Run: headless pygame with SDL's dummy video driver; simulated clock (each Clock.tick advances the game by its frame time, no real sleeping); random seed 0; keys injected as events and as key.get_pressed() state; no mouse input.
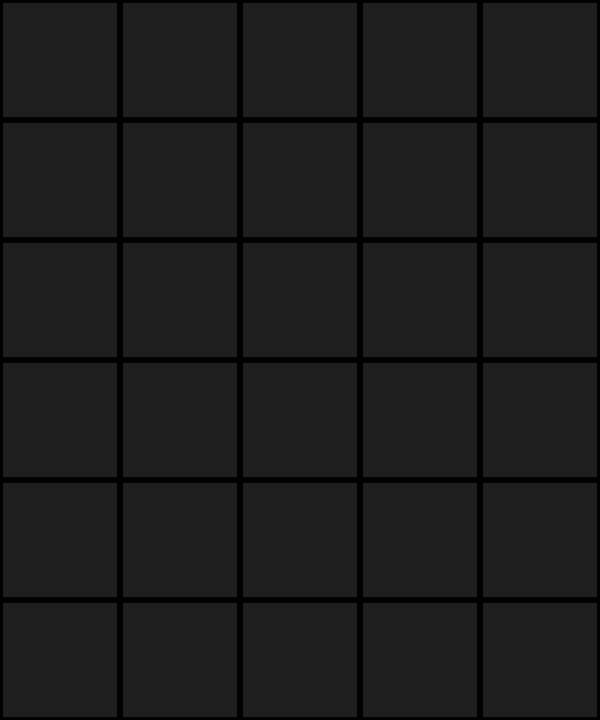
Frame 1 of 4 · flips 1–60 · no input
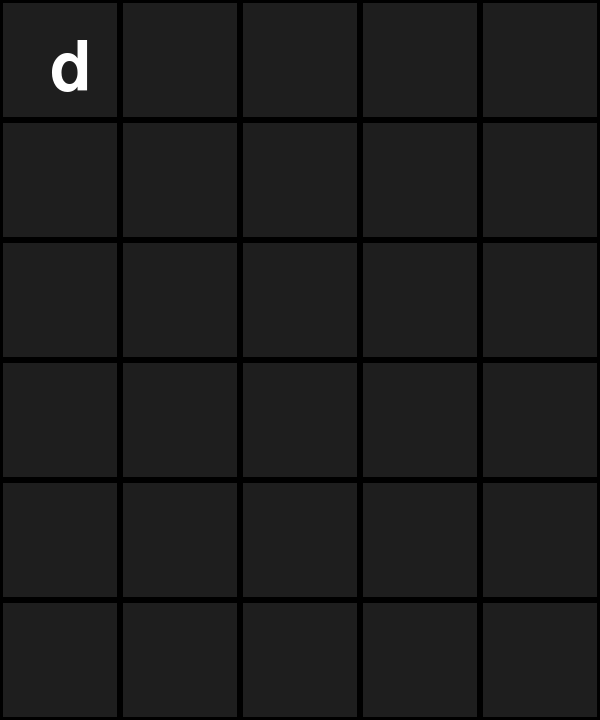
Frame 2 of 4 · flips 61–180 · tapped SPACE, RETURN · held RIGHT (→), D
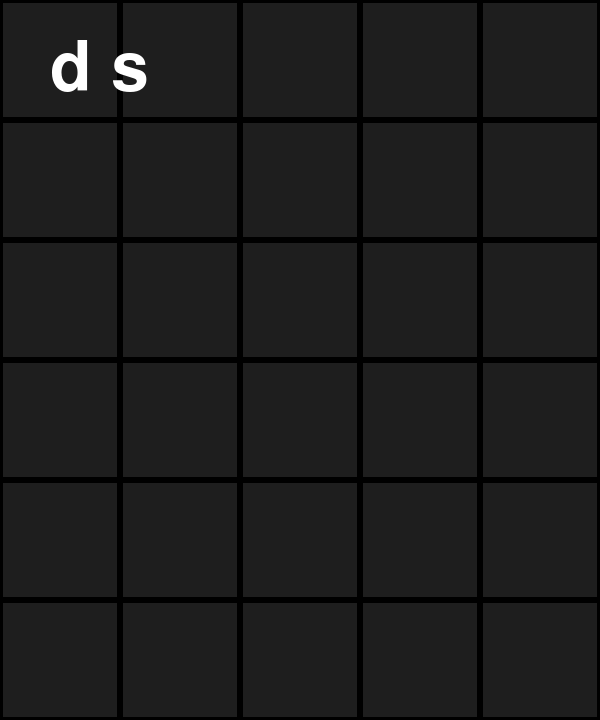
Frame 3 of 4 · flips 181–300 · held DOWN (↓), S
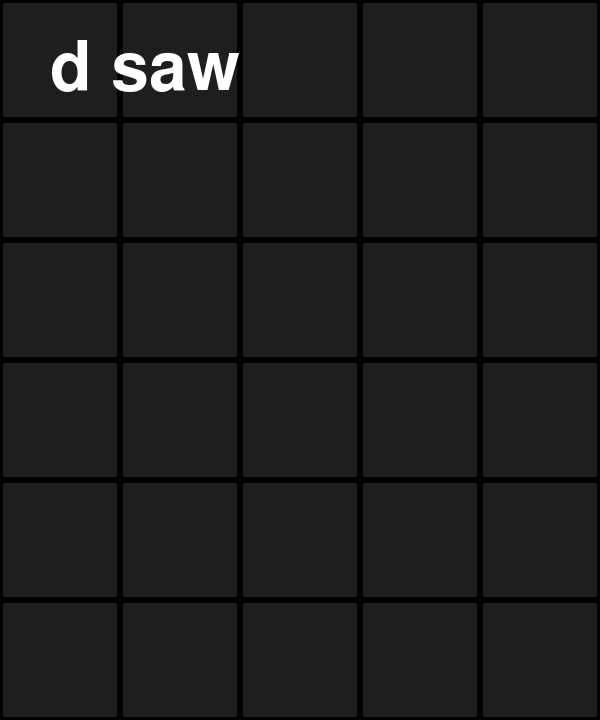
Frame 4 of 4 · flips 301–420 · held LEFT (←), A, UP (↑), W

The pygame program that drew these frames:

import pygame

"""
TODO:
- Add typing letters
- Add printing letters
- Add keyboard
- Add guesses
- Add green, yellow, gray letters
- Add win screen, lose screen

"""

# Game Setup 

# Constants
WIDTH = 600
HEIGHT = 720
X_length = 5
Y_length = 6
running = True
cellSize = WIDTH // X_length
WORD = 'TESTS'

# Colors
WHITE, BLACK = (255, 255, 255), (0, 0, 0)
GREEN, CREAM = (115, 149, 82), (235, 236, 208)
LIGHT_ORANGE = (186, 201, 73)
GRAY = (202, 203, 179)
RED = (255, 0, 0)
DARK_GRAY = (30, 30, 30)
MID_GRAY = (55, 55, 55)
LIGHT_GRAY = (180, 180, 180)

# pygame
pygame.init()
screen = pygame.display.set_mode((WIDTH, HEIGHT))
pygame.display.set_caption("Wordle")
clock = pygame.time.Clock()
group = pygame.sprite.Group()

font = pygame.font.SysFont(None, 100)


# Grid logic

def print_grid():
    global WORD_LENGTH, GUESSES

    for x in range(GUESSES):
        for y in range(WORD_LENGTH):
            print(grid[x][y] , end= ' ')

        print()

WORD_LENGTH = 5
GUESSES = 6
grid = [[None] * WORD_LENGTH for _ in range(GUESSES)]

"""
TEST PURPOSES

grid[0][0] = 'T'
grid[0][1] = 'B'
grid[0][2] = 'E'
grid[0][3] = 'D'
grid[0][4] = 'S'

grid[1][0] = 'B'
grid[1][1] = 'E'
grid[1][2] = 'S'
grid[1][3] = 'T'
grid[1][4] = 'Y'

"""


print_grid()


# Board setup

def draw_board():
    board = pygame.Surface((cellSize * X_length, cellSize * Y_length))
    board.fill(DARK_GRAY)
    global font, grid

    for x in range(5):
        for y in range(6):
            cell = grid[y][x]
            rect = pygame.Rect(x * cellSize, y * cellSize, cellSize, cellSize)
            pygame.draw.rect(board, BLACK, (x * cellSize, y * cellSize, cellSize, cellSize), 3)
            if cell is not None:
                if cell == WORD[x]:
                    pygame.draw.rect(board, GREEN, (x * cellSize, y * cellSize, cellSize, cellSize), 3)
                elif cell in WORD:
                    pygame.draw.rect(board, RED, (x * cellSize, y * cellSize, cellSize, cellSize), 3)                   
                    
            
            if cell is not None:
                letter = font.render(cell, True, WHITE)
                text_rect = letter.get_rect(center=rect.center)
                board.blit(letter, text_rect)


    return board

board = draw_board()
board_rect = board.get_rect(topleft=(0, 0))

user_text = ''
input_rect = pygame.Rect(50, 30, 140, 32) # Text box rect


while (running):

    event_list = pygame.event.get()
    for event in event_list:
        if event.type == pygame.QUIT:
            running = False

        elif event.type == pygame.KEYDOWN:
            if event.key == pygame.K_BACKSPACE:
                user_text = user_text[:-1]
            elif event.key == pygame.K_RETURN:
                print(user_text) # Submit text
            else:
                user_text += event.unicode # Add character


    

    screen.fill(BLACK)
    screen.blit(board, board_rect)
    group.update(event_list)
    group.draw(screen)

    text_surface = font.render(user_text, True, (255, 255, 255))
    screen.blit(text_surface, (input_rect.x , input_rect.y + 5))
    input_rect.w = max(5, text_surface.get_width() + 10)


    pygame.display.flip()
    clock.tick(60)


pygame.quit()
